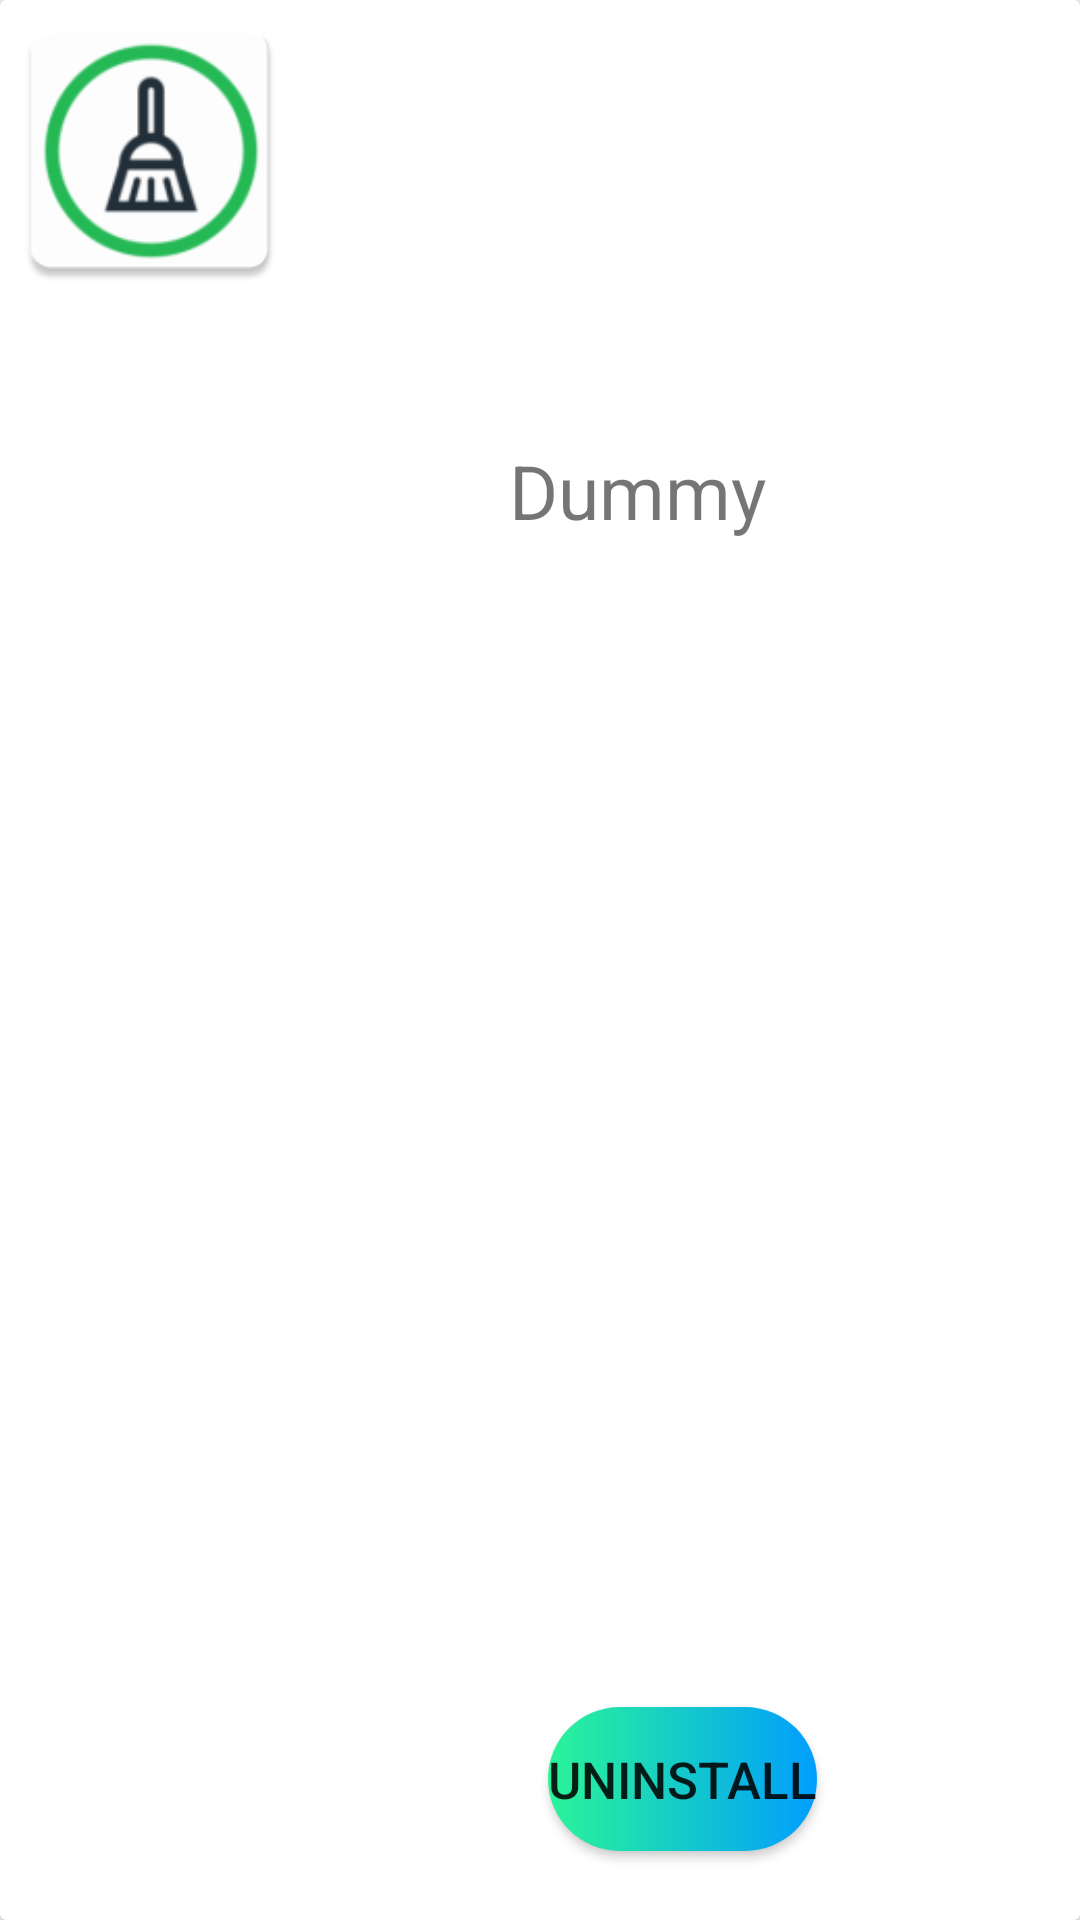

Android layout source for this screen:
<!-- AndroidManifest.xml: application theme AppTheme -->
<!-- res/layout/app_view.xml -->
<?xml version="1.0" encoding="utf-8"?>
<androidx.cardview.widget.CardView xmlns:android="http://schemas.android.com/apk/res/android"
    xmlns:tools="http://schemas.android.com/tools"
    android:layout_width="match_parent"
android:layout_height="wrap_content"

xmlns:app="http://schemas.android.com/apk/res-auto"
 >

    <androidx.constraintlayout.widget.ConstraintLayout
        android:layout_width="match_parent"
        android:layout_height="match_parent">

        <ImageView
            android:id="@+id/app_icon_field"
            android:layout_width="100dp"
            android:layout_height="100dp"
            android:src="@mipmap/ic_launcher"
            app:layout_constraintBottom_toBottomOf="parent"
            app:layout_constraintEnd_toEndOf="parent"
            app:layout_constraintHorizontal_bias="0.0"
            app:layout_constraintStart_toStartOf="parent"
            app:layout_constraintTop_toTopOf="parent"
            app:layout_constraintVertical_bias="0.0"
            tools:ignore="MissingConstraints" />

        <TextView
            android:id="@+id/app_name_field"
            android:layout_width="wrap_content"
            android:layout_height="wrap_content"

            android:text="Dummy "
            android:textAlignment="textStart"
            android:textSize="25sp"

            app:layout_constraintBottom_toBottomOf="parent"
            app:layout_constraintEnd_toEndOf="parent"
            app:layout_constraintHorizontal_bias="0.633"
            app:layout_constraintStart_toStartOf="parent"
            app:layout_constraintTop_toTopOf="parent"
            app:layout_constraintVertical_bias="0.242" />

        <Button
            android:id="@+id/btn_uninstall"
            android:layout_width="wrap_content"
            android:layout_height="wrap_content"
            android:background="@drawable/uninstall_btn"
            android:text="Uninstall"
            android:textSize="17sp"
            app:layout_constraintBottom_toBottomOf="parent"
            app:layout_constraintEnd_toEndOf="parent"
            app:layout_constraintHorizontal_bias="0.676"
            app:layout_constraintStart_toStartOf="parent"
            app:layout_constraintTop_toTopOf="parent"
            app:layout_constraintVertical_bias="0.961" />

    </androidx.constraintlayout.widget.ConstraintLayout>

</androidx.cardview.widget.CardView>
<!-- resources referenced by this layout -->
<resources>
  <!-- drawable uninstall_btn (drawable) -->
  <?xml version="1.0" encoding="utf-8"?>
  <shape xmlns:android="http://schemas.android.com/apk/res/android"
      android:shape="rectangle">
      <gradient android:startColor="#2AF598" android:endColor="#009EFD" android:type="linear"></gradient>
  
      <corners android:radius="50dp"></corners>
  </shape>
  <!-- mipmap ic_launcher: png bitmap (mipmap-hdpi, 3419 bytes) -->
  <style name="AppTheme" parent="Theme.AppCompat.Light.DarkActionBar">
          
          <item name="colorPrimary">@color/colorPrimary</item>
          <item name="colorPrimaryDark">@color/colorPrimaryDark</item>
          <item name="colorAccent">@color/colorAccent</item>
      </style>
  <!-- not gathered from this repository: default colours our renderer supplied (Android Studio template values) -->
  <color name="colorPrimary">#FF6200EE</color>
  <color name="colorPrimaryDark">#FF3700B3</color>
  <color name="colorAccent">#FF03DAC5</color>
</resources>
